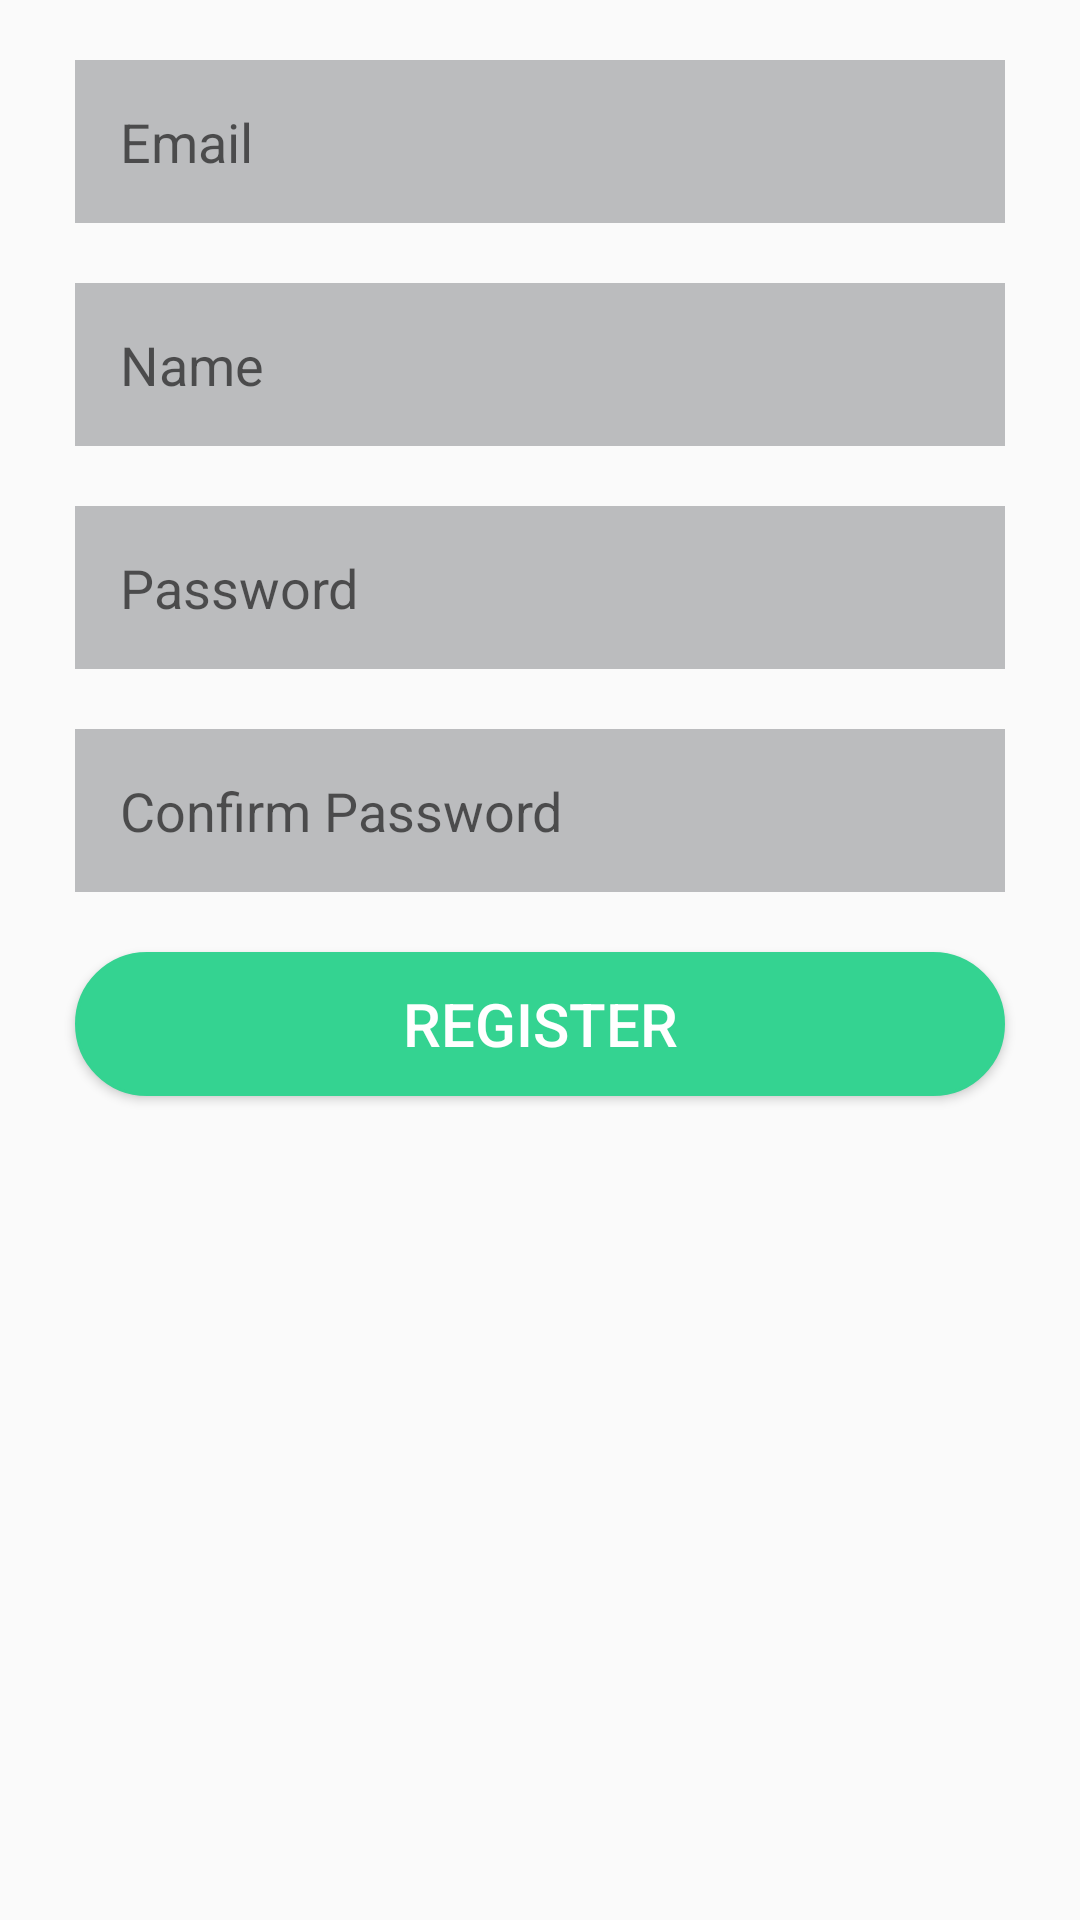

Layout XML and referenced resources for this Android screen:
<!-- AndroidManifest.xml: application theme AppTheme -->
<!-- res/layout/register_fragment.xml -->
<?xml version="1.0" encoding="utf-8"?>
<LinearLayout xmlns:android="http://schemas.android.com/apk/res/android"
    xmlns:tools="http://schemas.android.com/tools"
    android:layout_width="match_parent"
    android:layout_height="match_parent"
    tools:context=".MainActivity"
    android:orientation="vertical"
    android:padding="10dp"
    >


    <EditText
        android:layout_marginTop="10dp"
        android:layout_marginEnd="15dp"
        android:layout_marginStart="15dp"
        android:id="@+id/txtEmail"
        android:layout_width="match_parent"
        android:layout_height="wrap_content"
        android:ems="10"
        android:padding="15dp"
        android:hint="Email"
        android:background="@drawable/textbox_style"
        android:inputType="textEmailAddress"
        android:drawableLeft="@drawable/ic_home_black_24dp"
        android:drawablePadding="5dp"
        android:drawableTint="@color/greyScale"
        android:backgroundTint="@color/greyScaleLighter"/>

    <EditText
        android:layout_marginTop="20dp"
        android:layout_marginEnd="15dp"
        android:layout_marginStart="15dp"
        android:id="@+id/txtName"
        android:layout_width="match_parent"
        android:layout_height="wrap_content"
        android:ems="10"
        android:padding="15dp"
        android:background="@drawable/textbox_style"
        android:inputType="text"
        android:hint="Name"
        android:drawableLeft="@drawable/ic_lock_black_24dp"
        android:drawableTint="@color/greyScale"
        android:drawablePadding="5dp"
        android:backgroundTint="@color/greyScaleLighter"
        />
    <EditText
        android:layout_marginTop="20dp"
        android:layout_marginEnd="15dp"
        android:layout_marginStart="15dp"
        android:id="@+id/txtPassword"
        android:layout_width="match_parent"
        android:layout_height="wrap_content"
        android:ems="10"
        android:padding="15dp"
        android:background="@drawable/textbox_style"
        android:inputType="textPassword"
        android:hint="Password"
        android:drawableLeft="@drawable/ic_lock_black_24dp"
        android:drawableTint="@color/greyScale"
        android:drawablePadding="5dp"
        android:backgroundTint="@color/greyScaleLighter"
        />

    <EditText
        android:layout_marginTop="20dp"
        android:layout_marginEnd="15dp"
        android:layout_marginStart="15dp"
        android:id="@+id/txtconfirmPassword"
        android:layout_width="match_parent"
        android:layout_height="wrap_content"
        android:ems="10"
        android:padding="15dp"
        android:background="@drawable/textbox_style"
        android:inputType="textPassword"
        android:hint="Confirm Password"
        android:drawableLeft="@drawable/ic_lock_black_24dp"
        android:drawableTint="@color/greyScale"
        android:drawablePadding="5dp"
        android:backgroundTint="@color/greyScaleLighter"
        />


    <Button
        android:id="@+id/btnRegister"
        android:layout_width="match_parent"
        android:layout_height="wrap_content"
        android:text="Register"
        android:textSize="20sp"
        android:textColor="@color/colorWhite"
        android:background="@drawable/round_text_style"
        android:layout_marginTop="20dp"
        android:layout_marginStart="15dp"
        android:layout_marginEnd="15dp"
        android:backgroundTint="@color/buttonGreen"
        />




</LinearLayout>
<!-- resources referenced by this layout -->
<resources>
  <color name="buttonGreen">#34d391</color>
  <color name="colorWhite">#FFFFFF</color>
  <color name="greyScale">#747d87</color>
  <color name="greyScaleLighter">#bbbcbe</color>
  <!-- drawable round_text_style (drawable) -->
  <?xml version="1.0" encoding="utf-8"?>
  <selector xmlns:android="http://schemas.android.com/apk/res/android">
      <item>
          <shape android:shape="rectangle"  >
              <corners android:radius="30dip" />
              <stroke android:width="1dip" android:color="#555555" />
              <gradient android:angle="-90" android:startColor="#555555" android:endColor="#ffffff" />
          </shape>
      </item>
  </selector>
  <!-- drawable textbox_style (drawable) -->
  <?xml version="1.0" encoding="utf-8"?>
  <selector xmlns:android="http://schemas.android.com/apk/res/android">
      <item >
          <shape
              android:shape="rectangle"  >
  
              <stroke
                  android:width="1dp"
                  android:color="#FFFFFFF0" />
  
          </shape>
      </item>
  </selector>
  <style name="AppTheme" parent="Theme.AppCompat.Light.DarkActionBar">
          
          <item name="actionBarStyle">@style/MyActionBar</item>
  
          
          <item name="colorPrimary">@color/skyblue</item>
          <item name="colorPrimaryDark">@color/colorPrimaryDark</item>
          <item name="colorAccent">@color/colorAccent</item>
          <item name="android:homeAsUpIndicator">@drawable/ic_arrow_back_black_24dp</item>
  
      </style>
  <style name="MyActionBar" parent="@style/Widget.AppCompat.ActionBar.Solid">
          <item name="titleTextStyle">@style/MyTitleTextStyle</item>
      </style>
  <color name="skyblue">#81d4fa</color>
  <color name="colorPrimaryDark">#303F9F</color>
  <color name="colorAccent">#FF4081</color>
  <!-- drawable ic_arrow_back_black_24dp (drawable) -->
  <vector android:height="24dp" android:tint="#04B0A9"
      android:viewportHeight="24.0" android:viewportWidth="24.0"
      android:width="24dp" xmlns:android="http://schemas.android.com/apk/res/android">
      <path android:fillColor="#FF000000" android:pathData="M20,11H7.83l5.59,-5.59L12,4l-8,8 8,8 1.41,-1.41L7.83,13H20v-2z"/>
  </vector>
  <style name="MyTitleTextStyle" parent="@style/TextAppearance.AppCompat.Widget.ActionBar.Title">
          <item name="android:textColor">@color/greyScale</item>
  
      </style>
</resources>
